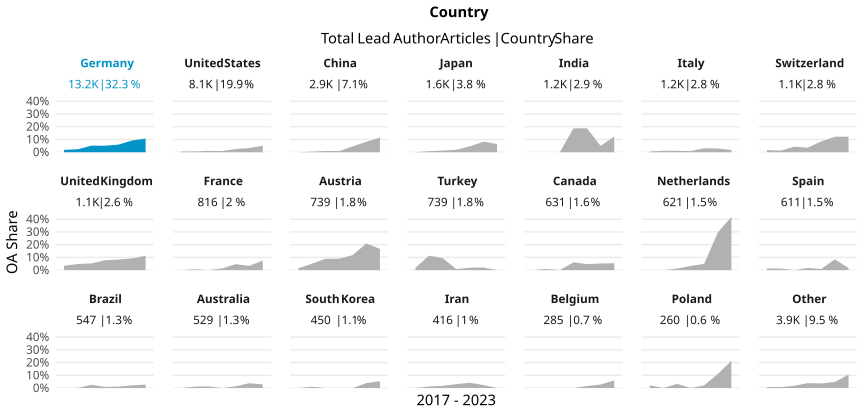

The table this chart was drawn from, first rows:
country_name_fct, cr_year, articles, cc_total, prop
Germany, '17, 2176, 41, 0.01884
Germany, '18, 2638, 62, 0.0235
Germany, '19, 1772, 92, 0.05192
Germany, '20, 1906, 97, 0.05089
Germany, '21, 1920, 115, 0.0599
Germany, '22, 1595, 147, 0.09216
Germany, '23, 1143, 123, 0.1076
United States, '17, 1124, 7, 0.006228
United States, '18, 1229, 8, 0.006509
United States, '19, 1273, 14, 0.011
United States, '20, 1263, 12, 0.009501
United States, '21, 1210, 31, 0.02562
United States, '22, 1063, 35, 0.03293
United States, '23, 917, 47, 0.05125
China, '17, 417, 0, 0
China, '18, 422, 2, 0.004739
China, '19, 398, 4, 0.01005
China, '20, 453, 4, 0.00883
China, '21, 390, 18, 0.04615
China, '22, 449, 37, 0.08241
China, '23, 365, 42, 0.1151
Japan, '17, 248, 0, 0
Japan, '18, 228, 2, 0.008772
Japan, '19, 238, 3, 0.01261
Japan, '20, 256, 5, 0.01953
Japan, '21, 255, 12, 0.04706
Japan, '22, 193, 16, 0.0829
Japan, '23, 140, 9, 0.06429
India, '17, 199, 0, 0
India, '18, 143, 0, 0
India, '19, 134, 0, 0
India, '20, 192, 36, 0.1875
India, '21, 154, 29, 0.1883
India, '22, 161, 8, 0.04969
India, '23, 177, 22, 0.1243
Italy, '17, 168, 1, 0.005952
Italy, '18, 166, 2, 0.01205
Italy, '19, 181, 2, 0.01105
Italy, '20, 205, 2, 0.009756
Italy, '21, 191, 6, 0.03141
Italy, '22, 136, 4, 0.02941
Italy, '23, 110, 2, 0.01818
Switzerland, '17, 236, 4, 0.01695
Switzerland, '18, 160, 2, 0.0125
Switzerland, '19, 182, 8, 0.04396
Switzerland, '20, 139, 5, 0.03597
Switzerland, '21, 152, 13, 0.08553
Switzerland, '22, 131, 16, 0.1221
Switzerland, '23, 139, 17, 0.1223
United Kingdom, '17, 175, 6, 0.03429
United Kingdom, '18, 164, 8, 0.04878
United Kingdom, '19, 153, 8, 0.05229
United Kingdom, '20, 181, 14, 0.07735
United Kingdom, '21, 156, 13, 0.08333
United Kingdom, '22, 141, 13, 0.0922
United Kingdom, '23, 88, 10, 0.1136
France, '17, 134, 0, 0
France, '18, 157, 1, 0.006369
France, '19, 118, 0, 0
France, '20, 145, 2, 0.01379
... 87 more rows
